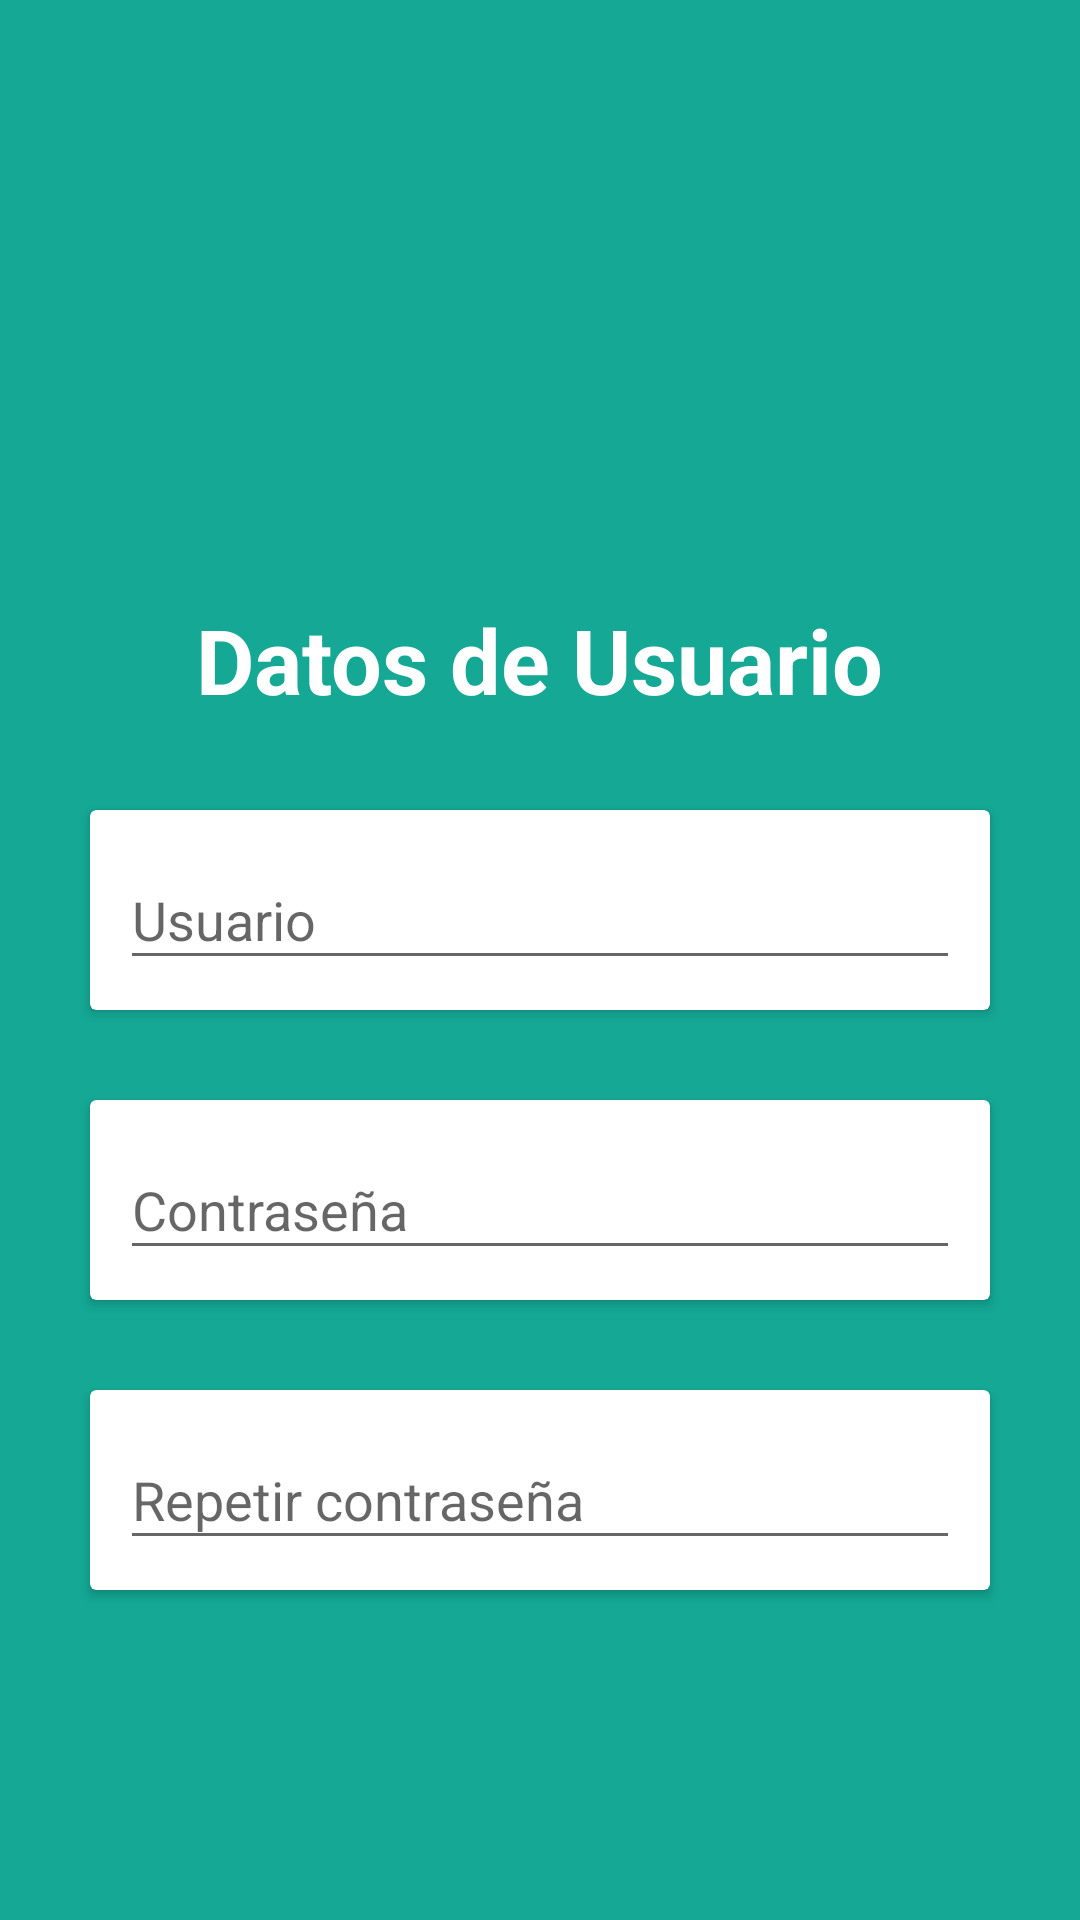

The Android layout XML behind this screen, and the referenced resources:
<!-- AndroidManifest.xml: application theme Theme.AppKotlin -->
<!-- res/layout/welcome_slide1.xml -->
<?xml version="1.0" encoding="utf-8"?>
<RelativeLayout xmlns:android="http://schemas.android.com/apk/res/android"
    android:layout_width="match_parent"
    android:layout_height="match_parent"
    android:background="@color/dot_dark_screen2">

    <LinearLayout
        android:layout_width="match_parent"
        android:layout_height="wrap_content"
        android:layout_centerInParent="true"
        android:gravity="center_horizontal"
        android:orientation="vertical">

        <ImageView
            android:layout_width="@dimen/img_width_height"
            android:layout_height="@dimen/img_width_height"
            android:src="@drawable/ic_user" />

        <TextView
            android:layout_width="wrap_content"
            android:layout_height="wrap_content"
            android:layout_marginBottom="@dimen/margen_edt"
            android:text="@string/slide_1_title"
            android:textColor="@android:color/white"
            android:textSize="@dimen/slide_title"
            android:textStyle="bold" />

        <androidx.cardview.widget.CardView
            android:layout_width="match_parent"
            android:layout_height="wrap_content"
            android:layout_marginLeft="@dimen/margen_edt"
            android:layout_marginRight="@dimen/margen_edt"
            android:layout_marginBottom="@dimen/margen_edt">

            <com.google.android.material.textfield.TextInputLayout
                style="@style/Widget.MaterialComponents.TextInputLayout.OutlinedBox"
                android:layout_width="match_parent"
                android:layout_height="wrap_content"
                android:hint="Usuario"
                android:padding="10dp"
                android:theme="@style/Theme.MaterialComponents.Light">

                <com.google.android.material.textfield.TextInputEditText
                    android:id="@+id/edtUsuario"
                    android:layout_width="match_parent"
                    android:layout_height="wrap_content" />
            </com.google.android.material.textfield.TextInputLayout>
        </androidx.cardview.widget.CardView>

        <androidx.cardview.widget.CardView
            android:layout_width="match_parent"
            android:layout_height="wrap_content"
            android:layout_marginLeft="@dimen/margen_edt"
            android:layout_marginRight="@dimen/margen_edt"
            android:layout_marginBottom="@dimen/margen_edt">

            <com.google.android.material.textfield.TextInputLayout
                style="@style/Widget.MaterialComponents.TextInputLayout.OutlinedBox"
                android:layout_width="match_parent"
                android:layout_height="wrap_content"
                android:hint="Contraseña"
                android:padding="10dp"
                android:theme="@style/Theme.MaterialComponents.Light">

                <com.google.android.material.textfield.TextInputEditText
                    android:id="@+id/edtPassword"
                    android:layout_width="match_parent"
                    android:layout_height="wrap_content"
                    android:inputType="textPassword" />
            </com.google.android.material.textfield.TextInputLayout>
        </androidx.cardview.widget.CardView>

        <androidx.cardview.widget.CardView
            android:layout_width="match_parent"
            android:layout_height="wrap_content"
            android:layout_marginLeft="@dimen/margen_edt"
            android:layout_marginRight="@dimen/margen_edt"
            android:layout_marginBottom="@dimen/margen_edt">

            <com.google.android.material.textfield.TextInputLayout
                style="@style/Widget.MaterialComponents.TextInputLayout.OutlinedBox"
                android:layout_width="match_parent"
                android:layout_height="wrap_content"
                android:hint="Repetir contraseña"
                android:padding="10dp"
                android:theme="@style/Theme.MaterialComponents.Light">

                <com.google.android.material.textfield.TextInputEditText
                    android:id="@+id/edtRePassword"
                    android:layout_width="match_parent"
                    android:layout_height="wrap_content"
                    android:inputType="textPassword" />
            </com.google.android.material.textfield.TextInputLayout>
        </androidx.cardview.widget.CardView>

    </LinearLayout>
</RelativeLayout>
<!-- resources referenced by this layout -->
<resources>
  <color name="dot_dark_screen2">#14a895</color>
  <dimen name="img_width_height">120dp</dimen>
  <dimen name="margen_edt">30dp</dimen>
  <dimen name="slide_title">30dp</dimen>
  <string name="slide_1_title">Datos de Usuario</string>
  <style name="Theme.AppKotlin" parent="Base.Theme.AppKotlinSinActionBar">
  
      </style>
  <style name="Base.Theme.AppKotlinSinActionBar" parent="Theme.Material3.DayNight.NoActionBar">
          
      </style>
</resources>
